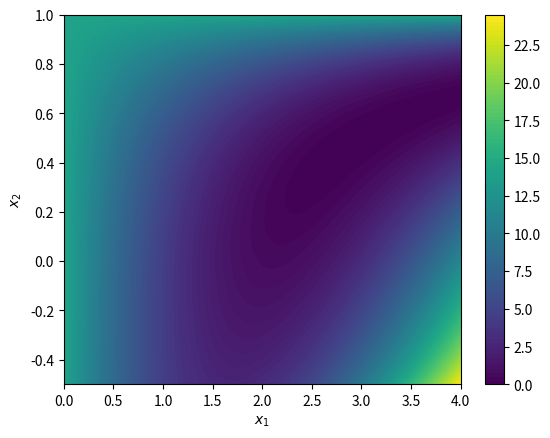

The matplotlib source for this figure:
import numpy as np
import matplotlib.pyplot as plt

x1 = np.linspace(0,4,100)
x2 = np.linspace(-0.5,1,100)

x1, x2 = np.meshgrid(x1,x2)
f = (1.5 - x1*(1.0-x2))**2 + (2.25 - x1*(1.0-(x2**2)))**2 + (2.625 - x1*(1.0-(x2**3)))**2

plt.figure()
plt.contourf(x1,x2,f,100)
plt.colorbar()
plt.xlabel(r'$x_1$')
plt.ylabel(r'$x_2$')
plt.show()